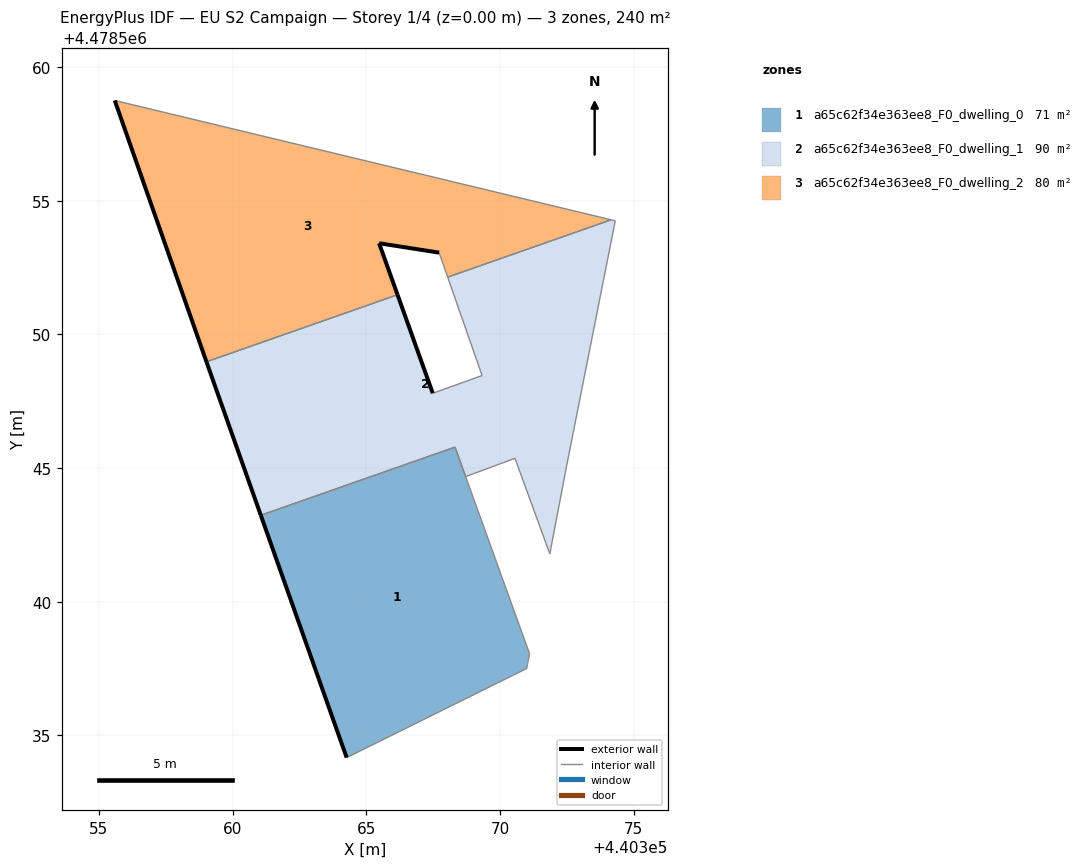
=== STOREY PLAN SPEC (per zone: floor XY polygon, exterior-wall plan segments, windows/doors) ===
zone 1: a65c62f34e363ee8_F0_dwelling_0  (70.5 m²)
  floor: (440371.00, 4478537.50) (440371.04, 4478537.69) (440371.05, 4478537.75) (440371.05, 4478537.77) (440371.11, 4478538.06) (440368.32, 4478545.78) (440361.06, 4478543.24) (440364.27, 4478534.17)
  exterior wall: (440364.27, 4478534.17) – (440361.06, 4478543.24)  [9.6 m]
  interior walls: 8
zone 2: a65c62f34e363ee8_F0_dwelling_1  (89.6 m²)
  floor: (440371.87, 4478541.79) (440372.49, 4478545.04) (440374.32, 4478554.25) (440374.16, 4478554.29) (440368.05, 4478552.14) (440369.34, 4478548.46) (440367.49, 4478547.80) (440366.17, 4478551.48) (440359.03, 4478548.98) (440361.06, 4478543.24) (440368.32, 4478545.79) (440368.72, 4478544.68) (440369.02, 4478544.79) (440369.14, 4478544.84) (440369.86, 4478545.11) (440369.99, 4478545.15) (440370.14, 4478545.21) (440370.57, 4478545.37)
  exterior wall: (440361.06, 4478543.24) – (440359.03, 4478548.98)  [6.1 m]
  exterior wall: (440366.17, 4478551.48) – (440367.49, 4478547.80)  [3.9 m]
  interior walls: 16
zone 3: a65c62f34e363ee8_F0_dwelling_2  (80.1 m²)
  floor: (440374.16, 4478554.29) (440355.59, 4478558.75) (440359.03, 4478548.98) (440366.17, 4478551.48) (440365.48, 4478553.41) (440367.73, 4478553.06) (440368.05, 4478552.14)
  exterior wall: (440367.73, 4478553.06) – (440365.48, 4478553.41)  [2.3 m]
  exterior wall: (440365.48, 4478553.41) – (440366.17, 4478551.48)  [2.0 m]
  exterior wall: (440359.03, 4478548.98) – (440355.59, 4478558.75)  [10.4 m]
  interior walls: 4

=== DERIVED (storey summary) ===
Building: EU S2 Campaign
Storey: 1 of 4  (floor level z = 0.00 m)
Storey gross floor area: 240.2 m²
Zones on this storey: 3
  - a65c62f34e363ee8_F0_dwelling_0: floor 70.5 m²; exterior wall 9.6 m (28.9 m²); WWR 0.0%
  - a65c62f34e363ee8_F0_dwelling_1: floor 89.6 m²; exterior wall 10.0 m (30.0 m²); WWR 0.0%
  - a65c62f34e363ee8_F0_dwelling_2: floor 80.1 m²; exterior wall 14.7 m (44.0 m²); WWR 0.0%
Zone adjacency (shared interzone walls):
  - a65c62f34e363ee8_F0_dwelling_0 ↔ a65c62f34e363ee8_F0_dwelling_1
  - a65c62f34e363ee8_F0_dwelling_1 ↔ a65c62f34e363ee8_F0_dwelling_2